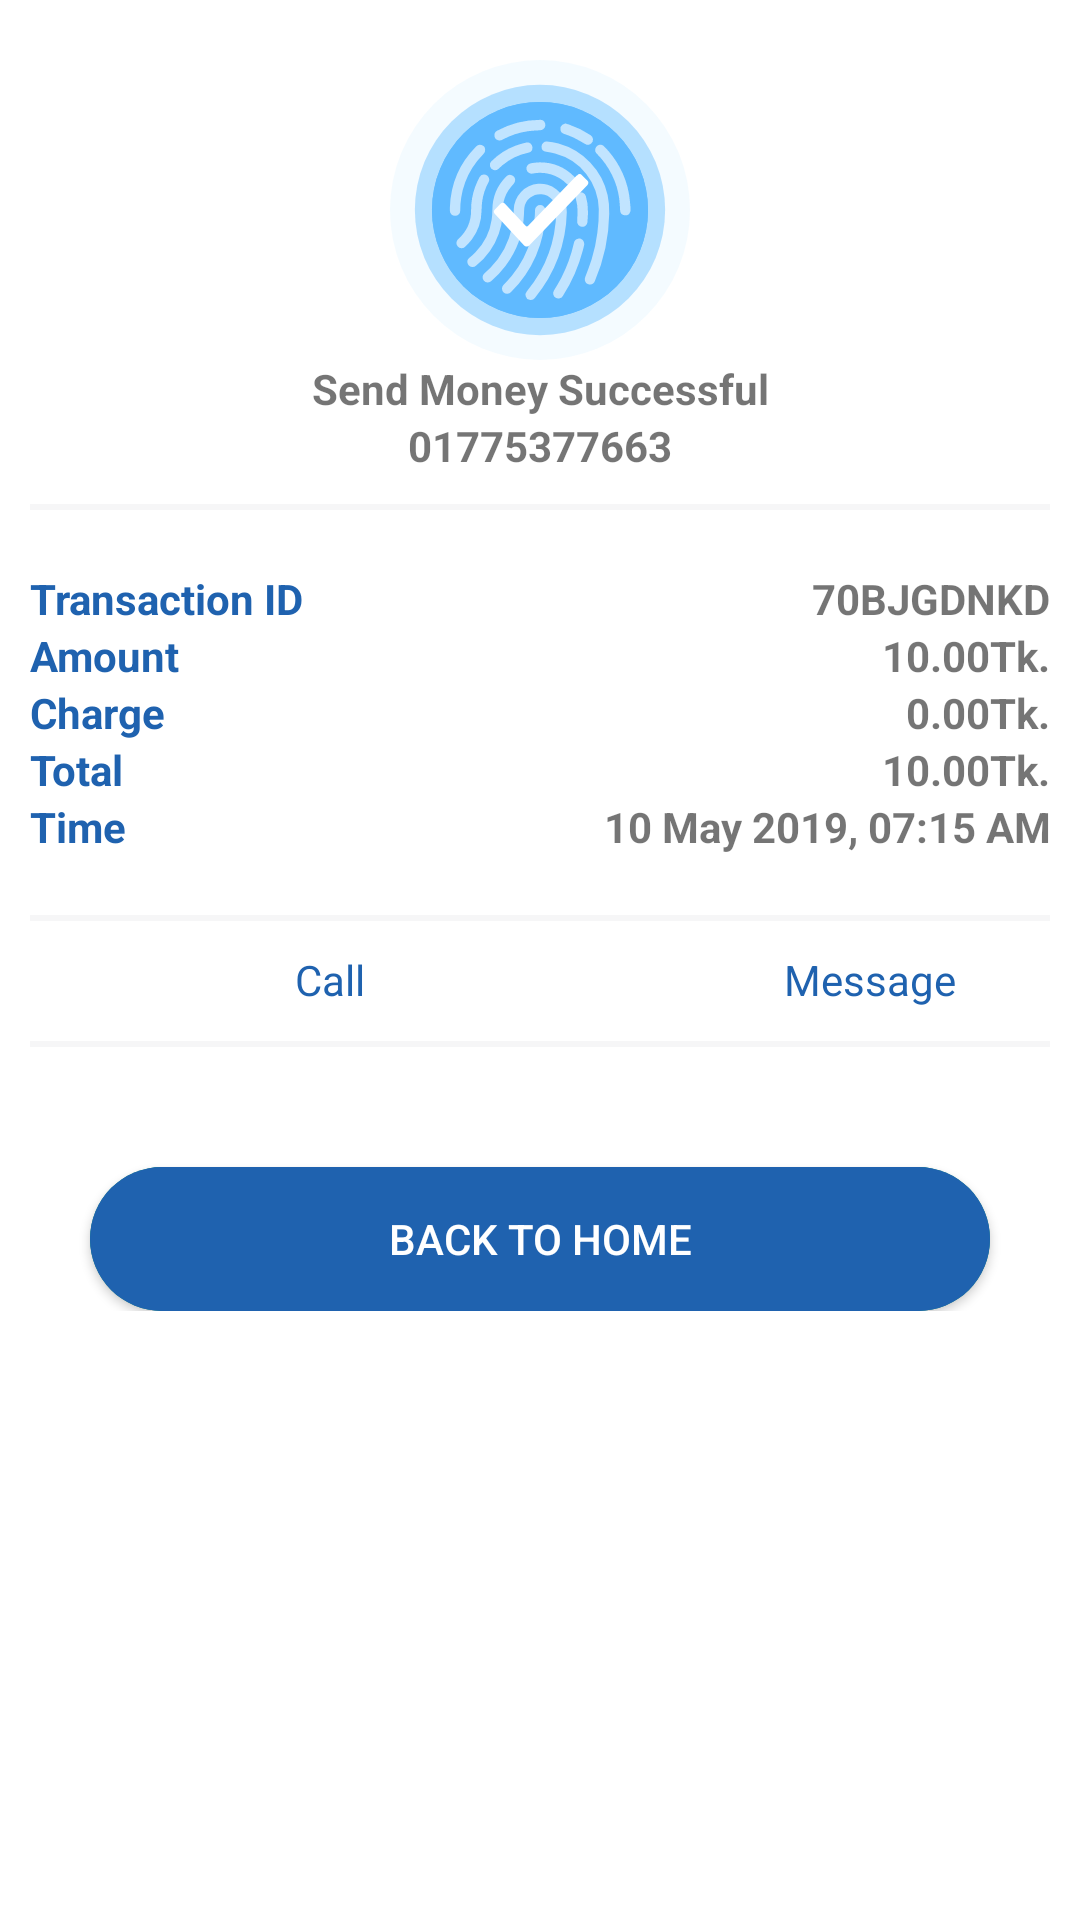

Reconstruct the res/layout file that produces this screen, plus the resources it refers to.
<!-- AndroidManifest.xml: application theme AppTheme -->
<!-- res/layout/activity_success.xml -->
<?xml version="1.0" encoding="utf-8"?>
<LinearLayout xmlns:android="http://schemas.android.com/apk/res/android"
    xmlns:app="http://schemas.android.com/apk/res-auto"
    xmlns:tools="http://schemas.android.com/tools"
    android:layout_width="match_parent"
    android:layout_height="match_parent"
    android:background="@color/white"
    tools:context=".MainActivity">

    <LinearLayout
        android:layout_width="match_parent"
        android:layout_height="wrap_content"
        android:orientation="vertical">

        <LinearLayout
            android:layout_width="match_parent"
            android:layout_height="wrap_content"
            android:layout_gravity="center_vertical"
            android:orientation="vertical">

            <ImageView
                android:layout_width="100dp"
                android:layout_height="100dp"
                android:layout_gravity="center"
                android:layout_marginTop="20dp"
                android:src="@drawable/accept" />


        </LinearLayout>

        <TextView
            android:layout_width="match_parent"
            android:layout_height="wrap_content"
            android:gravity="center"
            android:text="Send Money Successful"
            android:textStyle="bold" />

        <TextView
            android:layout_width="match_parent"
            android:layout_height="wrap_content"
            android:gravity="center"
            android:text="01775377663"
            android:textStyle="bold" />

        <View
            android:layout_width="match_parent"
            android:layout_height="2dp"
            android:layout_margin="10dp"
            android:background="@color/gray">

        </View>


        <LinearLayout
            android:layout_width="match_parent"
            android:layout_height="wrap_content"
            android:layout_marginLeft="10dp"
            android:layout_marginTop="10dp"
            android:layout_marginRight="10dp"
            android:layout_marginBottom="10dp"
            android:orientation="horizontal"
            android:weightSum="2">

            <LinearLayout
                android:layout_width="match_parent"
                android:layout_height="wrap_content"
                android:layout_weight="1"
                android:orientation="vertical">

                <TextView
                    android:layout_width="match_parent"
                    android:layout_height="wrap_content"
                    android:text="Transaction ID"
                    android:textColor="@color/label"
                    android:textStyle="bold" />

                <TextView
                    android:layout_width="match_parent"
                    android:layout_height="wrap_content"
                    android:text="Amount"
                    android:textColor="@color/label"
                    android:textStyle="bold" />

                <TextView
                    android:layout_width="match_parent"
                    android:layout_height="wrap_content"
                    android:text="Charge"
                    android:textColor="@color/label"
                    android:textStyle="bold" />

                <TextView
                    android:layout_width="match_parent"
                    android:layout_height="wrap_content"
                    android:text="Total"
                    android:textColor="@color/label"
                    android:textStyle="bold" />

                <TextView
                    android:layout_width="match_parent"
                    android:layout_height="wrap_content"
                    android:text="Time"
                    android:textColor="@color/label"
                    android:textStyle="bold" />

            </LinearLayout>

            <LinearLayout
                android:layout_width="match_parent"
                android:layout_height="wrap_content"
                android:layout_weight="1"
                android:orientation="vertical">

                <TextView
                    android:layout_width="match_parent"
                    android:layout_height="wrap_content"
                    android:gravity="end"
                    android:text="70BJGDNKD"
                    android:textAlignment="textEnd"
                    android:textStyle="bold" />

                <TextView
                    android:layout_width="match_parent"
                    android:layout_height="wrap_content"
                    android:gravity="end"
                    android:text="10.00Tk."
                    android:textAlignment="textEnd"
                    android:textStyle="bold" />

                <TextView
                    android:layout_width="match_parent"
                    android:layout_height="wrap_content"
                    android:gravity="end"
                    android:text="0.00Tk."
                    android:textAlignment="textEnd"
                    android:textStyle="bold" />

                <TextView
                    android:layout_width="match_parent"
                    android:layout_height="wrap_content"
                    android:gravity="end"
                    android:text="10.00Tk."
                    android:textAlignment="textEnd"
                    android:textStyle="bold" />

                <TextView
                    android:layout_width="match_parent"
                    android:layout_height="wrap_content"
                    android:gravity="end"
                    android:text="10 May 2019, 07:15 AM"
                    android:textAlignment="textEnd"
                    android:textStyle="bold" />

            </LinearLayout>
        </LinearLayout>


        <View
            android:layout_width="match_parent"
            android:layout_height="2dp"
            android:layout_margin="10dp"
            android:background="@color/gray">

        </View>

        <LinearLayout
            android:layout_width="match_parent"
            android:layout_height="wrap_content"
            android:orientation="horizontal"
            android:weightSum="2">

            <LinearLayout
                android:layout_width="match_parent"
                android:layout_height="wrap_content"
                android:layout_gravity="center_horizontal"
                android:layout_weight="1"
                android:gravity="center_horizontal"
                android:weightSum="2">

                <ImageView
                    android:layout_width="40dp"
                    android:layout_height="20dp"
                    android:src="@drawable/call"
                    android:tint="@color/label" />

                <TextView
                    android:layout_width="wrap_content"
                    android:layout_height="wrap_content"
                    android:text="Call"
                    android:textColor="@color/label" />
            </LinearLayout>

            <LinearLayout
                android:layout_width="match_parent"
                android:layout_height="wrap_content"
                android:layout_gravity="center_horizontal"
                android:layout_weight="1"
                android:gravity="center_horizontal"
                android:weightSum="2">

                <ImageView
                    android:layout_width="40dp"
                    android:layout_height="20dp"
                    android:src="@drawable/message"
                    android:tint="@color/label" />

                <TextView
                    android:layout_width="wrap_content"
                    android:layout_height="wrap_content"
                    android:text="Message"
                    android:textColor="@color/label" />
            </LinearLayout>

        </LinearLayout>

        <View
            android:layout_width="match_parent"
            android:layout_height="2dp"
            android:layout_margin="10dp"
            android:background="@color/gray">

        </View>

        <LinearLayout
            android:layout_width="match_parent"
            android:layout_height="wrap_content"
            android:layout_gravity="center_vertical"
            android:orientation="vertical">

            <Button
                android:id="@+id/next"
                android:layout_width="match_parent"
                android:layout_height="wrap_content"
                android:layout_marginLeft="30dp"
                android:layout_marginTop="30dp"
                android:layout_marginRight="30dp"
                android:background="@drawable/login_ripple_efect"
                android:text="BACK TO HOME"
                android:textColor="@color/white" />


        </LinearLayout>
    </LinearLayout>

</LinearLayout>
<!-- resources referenced by this layout -->
<resources>
  <color name="gray">#1285858B</color>
  <color name="label">#1f62af</color>
  <color name="white">#ffffff</color>
  <!-- drawable accept: vector/xml drawable (drawable, 11637 chars, omitted) -->
  <!-- drawable login_ripple_efect (drawable) -->
  <?xml version="1.0" encoding="utf-8"?>
  <ripple xmlns:android="http://schemas.android.com/apk/res/android"
      android:color="@color/colorPrimaryDark">
      <item  >
          <shape android:shape="rectangle">
              <solid android:color="@color/colorPrimaryDark" />
              <corners android:radius="100dp" />
          </shape>
      </item>
  
      <item android:id="@android:id/background">
          <shape android:shape="rectangle">
              <gradient
                  android:angle="90"
                  android:endColor="@color/label"
                  android:startColor="@color/label"
                  android:type="linear" />
              <corners android:radius="100dp" />
          </shape>
      </item>
  </ripple>
  <style name="AppTheme" parent="Theme.AppCompat.Light.DarkActionBar">
          
          <item name="colorPrimary">@color/colorPrimary</item>
          <item name="colorPrimaryDark">@color/colorPrimaryDark</item>
          <item name="colorAccent">@color/colorAccent</item>
      </style>
  <color name="colorPrimaryDark">#008577</color>
  <color name="colorPrimary">#1f62af</color>
  <color name="colorAccent">#D81B60</color>
</resources>
